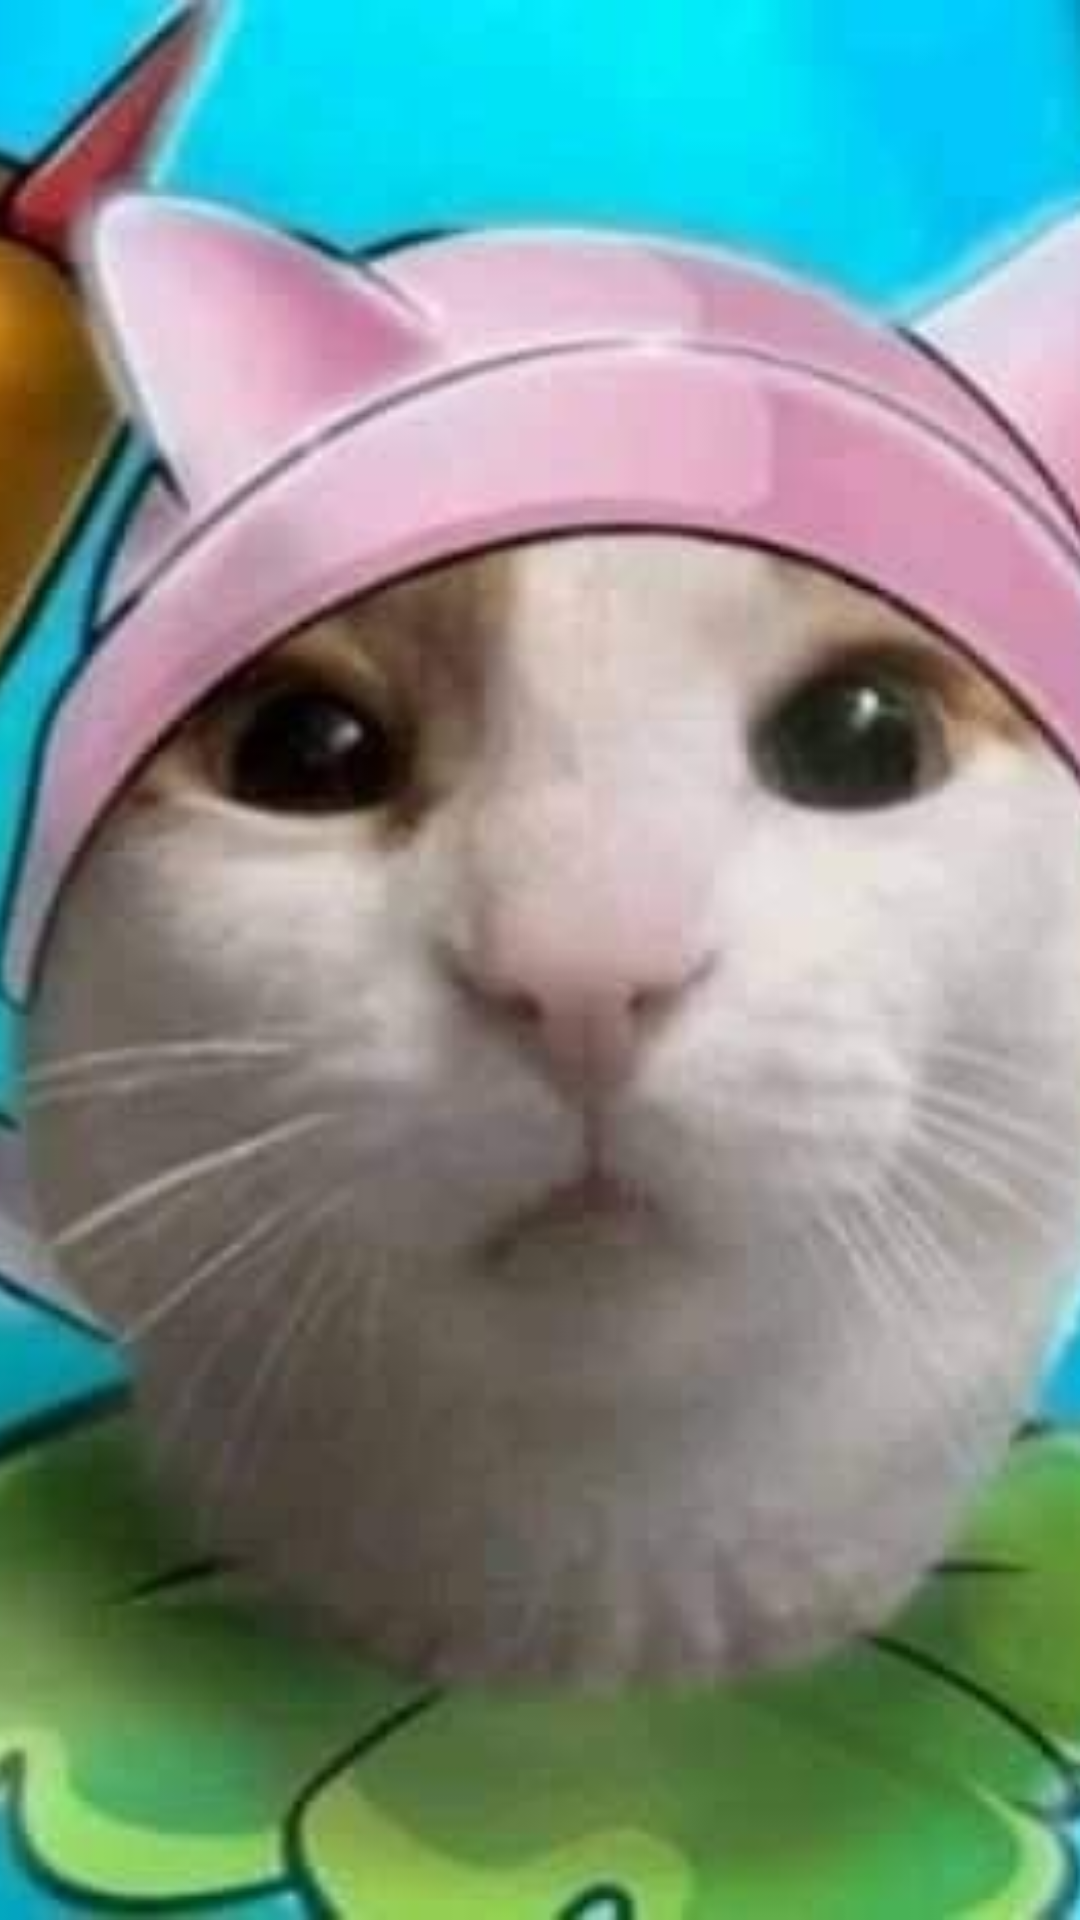

The Android layout XML behind this screen, and the referenced resources:
<!-- AndroidManifest.xml: application theme Theme.Sample_project -->
<!-- res/layout/tier_image.xml -->
<?xml version="1.0" encoding="utf-8"?>
<ImageView
    xmlns:android="http://schemas.android.com/apk/res/android"
    android:id="@+id/tier_image"
    android:layout_width="92dp"
    android:layout_height="92dp"
    android:scaleType="centerCrop"
    android:src="@drawable/placeholder"
/>
<!-- resources referenced by this layout -->
<resources>
  <!-- drawable placeholder: png bitmap (drawable, 288759 bytes) -->
  <style name="Theme.Sample_project" parent="Base.Theme.Sample_project" />
  <style name="Base.Theme.Sample_project" parent="Theme.Material3.DayNight.NoActionBar">
          
          
          <item name="android:windowBackground">@color/cardview_light_background</item>
      </style>
</resources>
